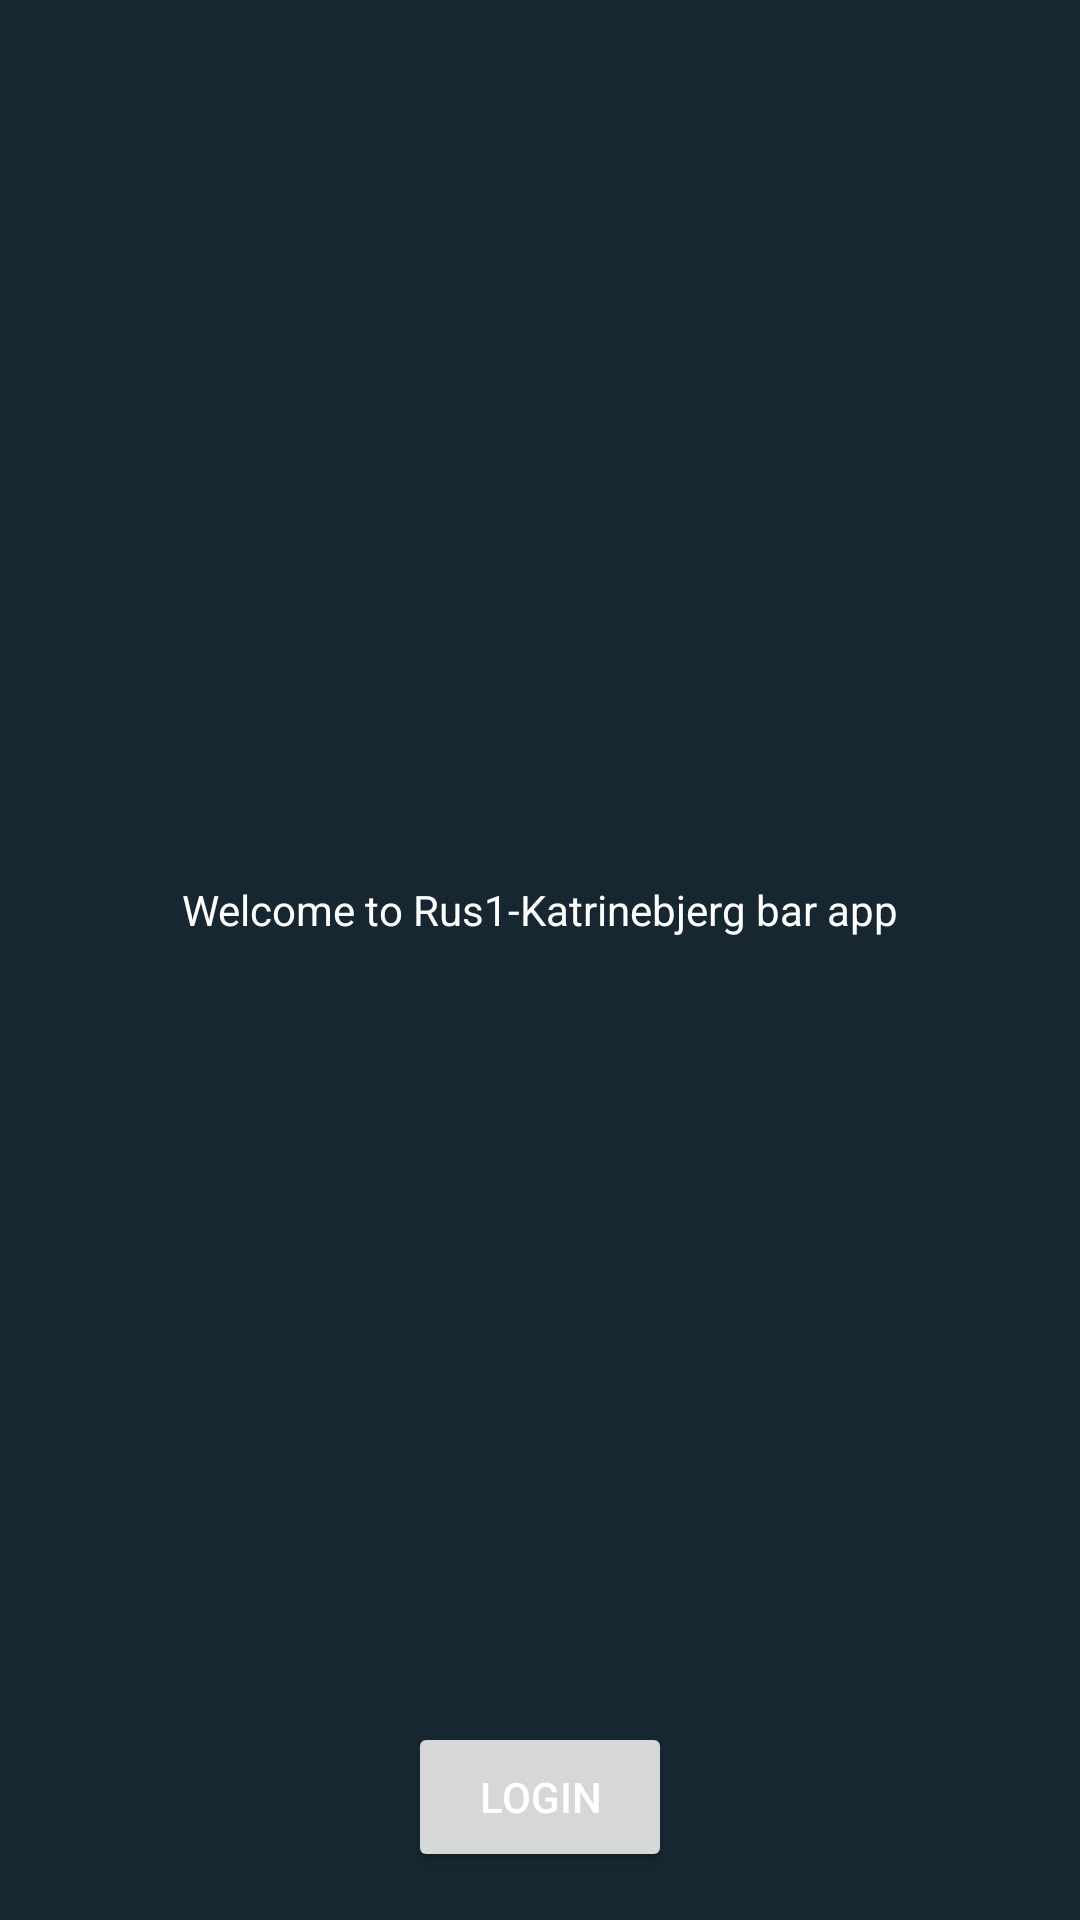

Here is an Android app screen rendered from its layout file. Give the layout XML and the strings, colors and styles it references.
<!-- AndroidManifest.xml: application theme Theme.RusApp -->
<!-- res/layout/activity_main.xml -->
<?xml version="1.0" encoding="utf-8"?>
<androidx.constraintlayout.widget.ConstraintLayout xmlns:android="http://schemas.android.com/apk/res/android"
    xmlns:app="http://schemas.android.com/apk/res-auto"
    xmlns:tools="http://schemas.android.com/tools"
    android:layout_width="match_parent"
    android:layout_height="match_parent"
    tools:context=".MainView.MainActivity">

    <Button
        android:id="@+id/BtnSignInTutor"
        android:layout_width="wrap_content"
        android:layout_height="50dp"
        android:layout_marginBottom="16dp"
        android:text="@string/login"
        app:layout_constraintBottom_toBottomOf="parent"
        app:layout_constraintEnd_toEndOf="parent"
        app:layout_constraintStart_toStartOf="parent" />

    <TextView
        android:id="@+id/textView"
        android:layout_width="wrap_content"
        android:layout_height="wrap_content"
        android:layout_marginStart="32dp"
        android:layout_marginTop="32dp"
        android:layout_marginEnd="32dp"
        android:text="@string/appWelcome"
        app:layout_constraintBottom_toTopOf="@+id/BtnSignInTutor"
        app:layout_constraintEnd_toEndOf="parent"
        app:layout_constraintStart_toStartOf="parent"
        app:layout_constraintTop_toTopOf="parent" />

</androidx.constraintlayout.widget.ConstraintLayout>
<!-- resources referenced by this layout -->
<resources>
  <string name="appWelcome">Welcome to Rus1-Katrinebjerg bar app</string>
  <string name="login">Login</string>
  <style name="Theme.RusApp" parent="Theme.MaterialComponents.DayNight.NoActionBar">
          
          <item name="colorPrimary">@color/ButtonColor</item>
          <item name="colorPrimaryVariant">@color/ButtonColor</item>
          <item name="colorOnPrimary">#FFFFFF</item>
          
          <item name="android:windowBackground">@color/BackgroundColor</item>
          <item name="android:textColor">#FFFFFF</item>
          <item name="editTextColor">#FFFFFF</item>
          
          <item name="colorSecondary">@color/teal_200</item>
          <item name="colorSecondaryVariant">@color/teal_700</item>
          <item name="colorOnSecondary">@color/black</item>!
          
          <item name="android:statusBarColor" tools:targetApi="l">?attr/colorPrimaryVariant</item>
          
      </style>
  <color name="ButtonColor">#464D49</color>
  <color name="BackgroundColor">#172732</color>
  <color name="teal_200">#FF03DAC5</color>
  <color name="teal_700">#FF018786</color>
  <color name="black">#FF000000</color>
</resources>
